Photos from the image-classification dataset "Borders" in the GitHub repository frankbydefault/tumor-detector-notebook. Its 4 classes are: glioma, meningioma, no tumor, pituitary tumor.

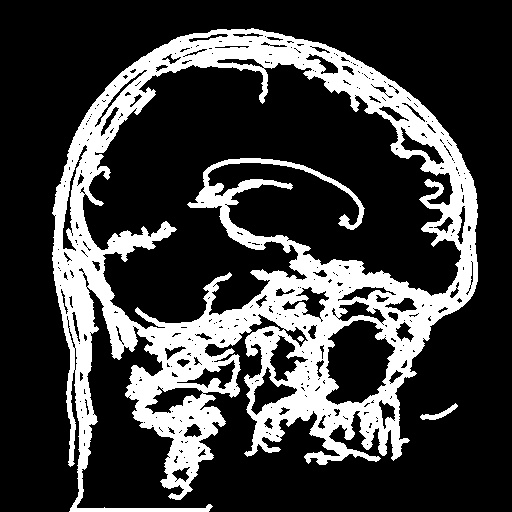
Label: glioma

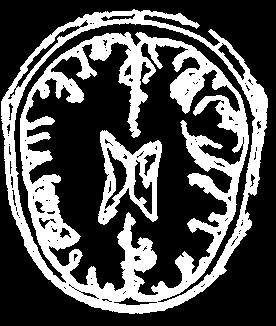
Label: no tumor

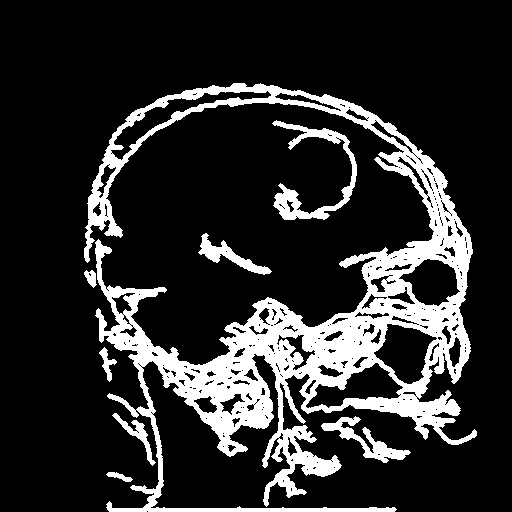
Label: meningioma

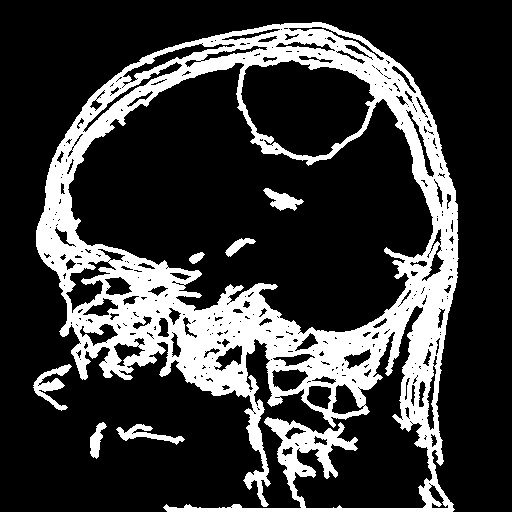
Label: meningioma

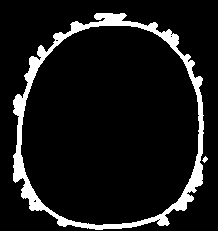
Label: no tumor

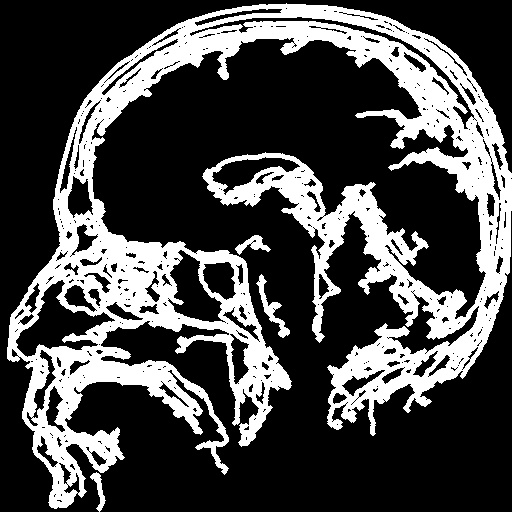
Label: pituitary tumor
